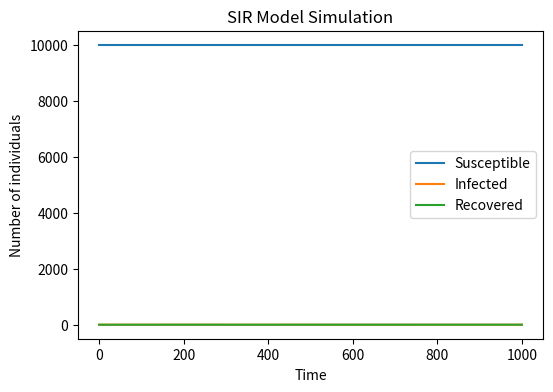

This chart was generated by the following Python code: (Note: this script raises an exception after producing the figure.)
import numpy as np
import matplotlib.pyplot as plt

# Parameters
N = 10000            # Total population
beta = 0.3           # Infection rate per contact
gamma = 0.05         # Recovery probability per time step
time_steps = 1000    # Number of time steps

# Initial conditions
# Susceptible individuals (everyone except the initially infected)
S = N - 1
I = 1                # Initially infected individual
R = 0                # Recovered individuals

# Arrays to record the numbers over time
S_array = [S]
I_array = [I]
R_array = [R]

# Pseudocode:
# For each time step:
#   1. Calculate the infection probability per susceptible as beta * (I/N)
#   2. Determine new infections using a binomial distribution from S with probability p_infection
#   3. Determine new recoveries using a binomial distribution from I with probability gamma
#   4. Update S, I, and R accordingly
#   5. Record the updated S, I, R values

for t in range(time_steps):
    # Calculate infection probability for each susceptible
    p_infection = beta * (I / N)

    # Determine number of new infections from the susceptible population
    new_infections = np.random.binomial(S, p_infection)

    # Determine number of recoveries from the infected population
    new_recoveries = np.random.binomial(I, gamma)

    # Update the counts for susceptible, infected, and recovered
    S -= new_infections
    I += new_infections - new_recoveries
    R += new_recoveries

    # Record the new values for plotting
    S_array.append(S)
    I_array.append(I)
    R_array.append(R)

# Plot the results
plt.figure(figsize=(6, 4), dpi=150)
plt.plot(S_array, label='Susceptible')
plt.plot(I_array, label='Infected')
plt.plot(R_array, label='Recovered')
plt.xlabel('Time')
plt.ylabel('Number of individuals')
plt.title('SIR Model Simulation')
plt.legend()
plt.show()
plt.savefig('SIR', type='png')
